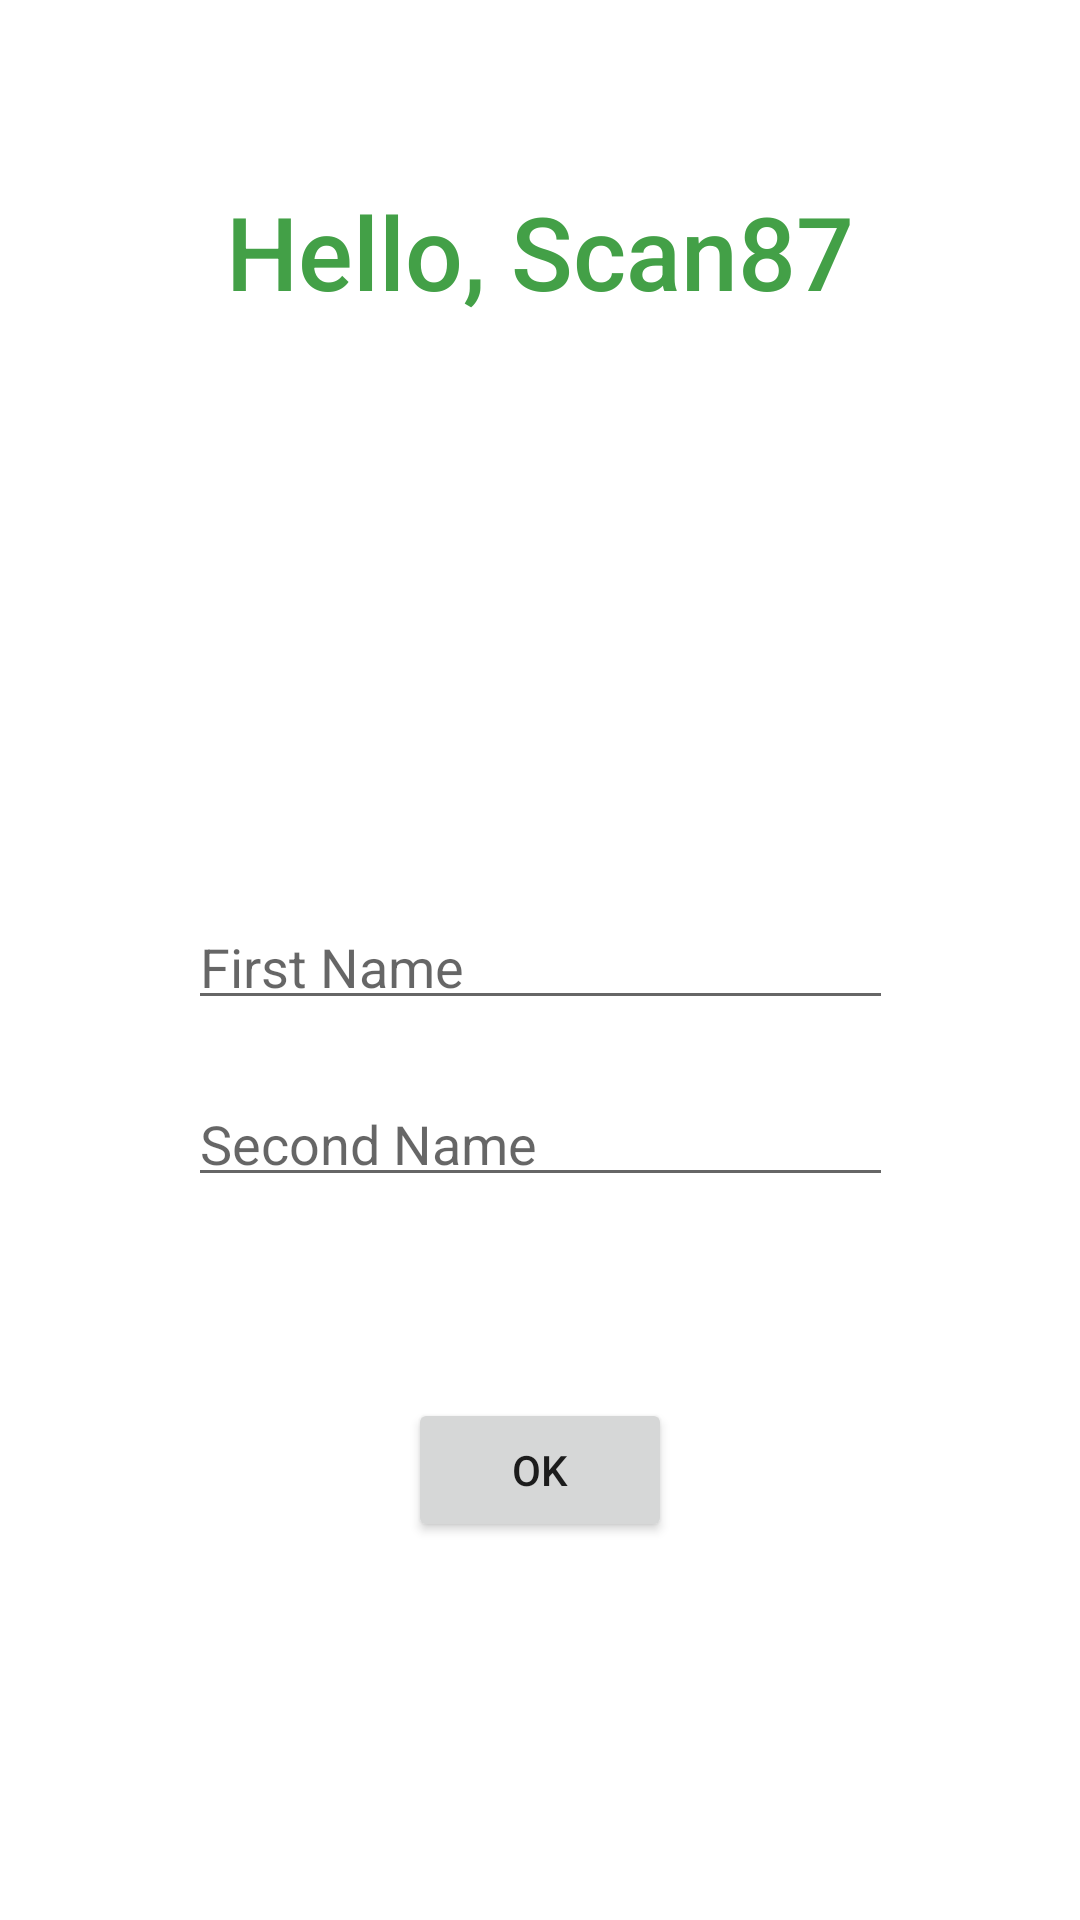

Produce the Android XML layout that renders to this screen, including the resource entries it uses.
<!-- AndroidManifest.xml: application theme Theme.Csr23 -->
<!-- res/layout/activity_main.xml -->
<?xml version="1.0" encoding="utf-8"?>
<androidx.constraintlayout.widget.ConstraintLayout xmlns:android="http://schemas.android.com/apk/res/android"
    xmlns:app="http://schemas.android.com/apk/res-auto"
    xmlns:tools="http://schemas.android.com/tools"
    android:layout_width="match_parent"
    android:layout_height="match_parent"
    tools:context=".MainActivity">

    <TextView
        android:id="@+id/textView"
        android:layout_width="wrap_content"
        android:layout_height="wrap_content"
        android:fontFamily="sans-serif-medium"
        android:text="Hello, Scan87"
        android:textColor="#43A047"
        android:textSize="34sp"
        app:layout_constraintBottom_toTopOf="@+id/ed_name"
        app:layout_constraintLeft_toLeftOf="parent"
        app:layout_constraintRight_toRightOf="parent"
        app:layout_constraintTop_toTopOf="parent"
        app:layout_constraintVertical_bias="0.24000001" />

    <EditText
        android:id="@+id/ed_name"
        android:layout_width="235dp"
        android:layout_height="40dp"
        android:ems="10"
        android:hint="First Name"
        android:inputType="textPersonName"
        app:layout_constraintBottom_toBottomOf="parent"
        app:layout_constraintEnd_toEndOf="parent"
        app:layout_constraintStart_toStartOf="parent"
        app:layout_constraintTop_toTopOf="parent" />

    <Button
        android:id="@+id/btn_ok"
        android:layout_width="wrap_content"
        android:layout_height="wrap_content"
        android:text="OK"
        app:layout_constraintBottom_toBottomOf="parent"
        app:layout_constraintEnd_toEndOf="parent"
        app:layout_constraintStart_toStartOf="parent"
        app:layout_constraintTop_toBottomOf="@+id/ed_name" />

    <EditText
        android:id="@+id/ed_secondname"
        android:layout_width="235dp"
        android:layout_height="40dp"
        android:layout_marginBottom="48dp"
        android:ems="10"
        android:inputType="textPersonName"
        android:hint="Second Name"
        app:layout_constraintBottom_toTopOf="@+id/btn_ok"
        app:layout_constraintEnd_toEndOf="parent"
        app:layout_constraintStart_toStartOf="parent"
        app:layout_constraintTop_toBottomOf="@+id/ed_name" />

</androidx.constraintlayout.widget.ConstraintLayout>
<!-- resources referenced by this layout -->
<resources>
  <style name="Theme.Csr23" parent="Theme.MaterialComponents.DayNight.DarkActionBar">
          
          <item name="colorPrimary">@color/purple_500</item>
          <item name="colorPrimaryVariant">@color/purple_700</item>
          <item name="colorOnPrimary">@color/white</item>
          
          <item name="colorSecondary">@color/teal_200</item>
          <item name="colorSecondaryVariant">@color/teal_700</item>
          <item name="colorOnSecondary">@color/black</item>
          
          <item name="android:statusBarColor" tools:targetApi="l">?attr/colorPrimaryVariant</item>
          
      </style>
  <!-- not gathered from this repository: default colours our renderer supplied (Android Studio template values) -->
  <color name="purple_500">#FF6200EE</color>
  <color name="purple_700">#FF3700B3</color>
  <color name="teal_200">#FF03DAC5</color>
  <color name="teal_700">#FF018786</color>
  <color name="black">#FF000000</color>
  <color name="white">#FFFFFFFF</color>
</resources>
